Dataset: dataset_v3 (GitHub, JS-Kuba/CNN-lego). Classes: flower, leaf, stone, wood.

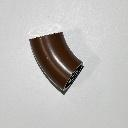
Label: wood

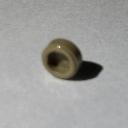
Label: stone

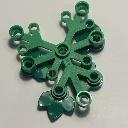
Label: leaf

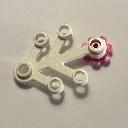
Label: flower

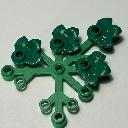
Label: leaf

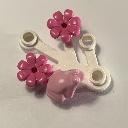
Label: flower
